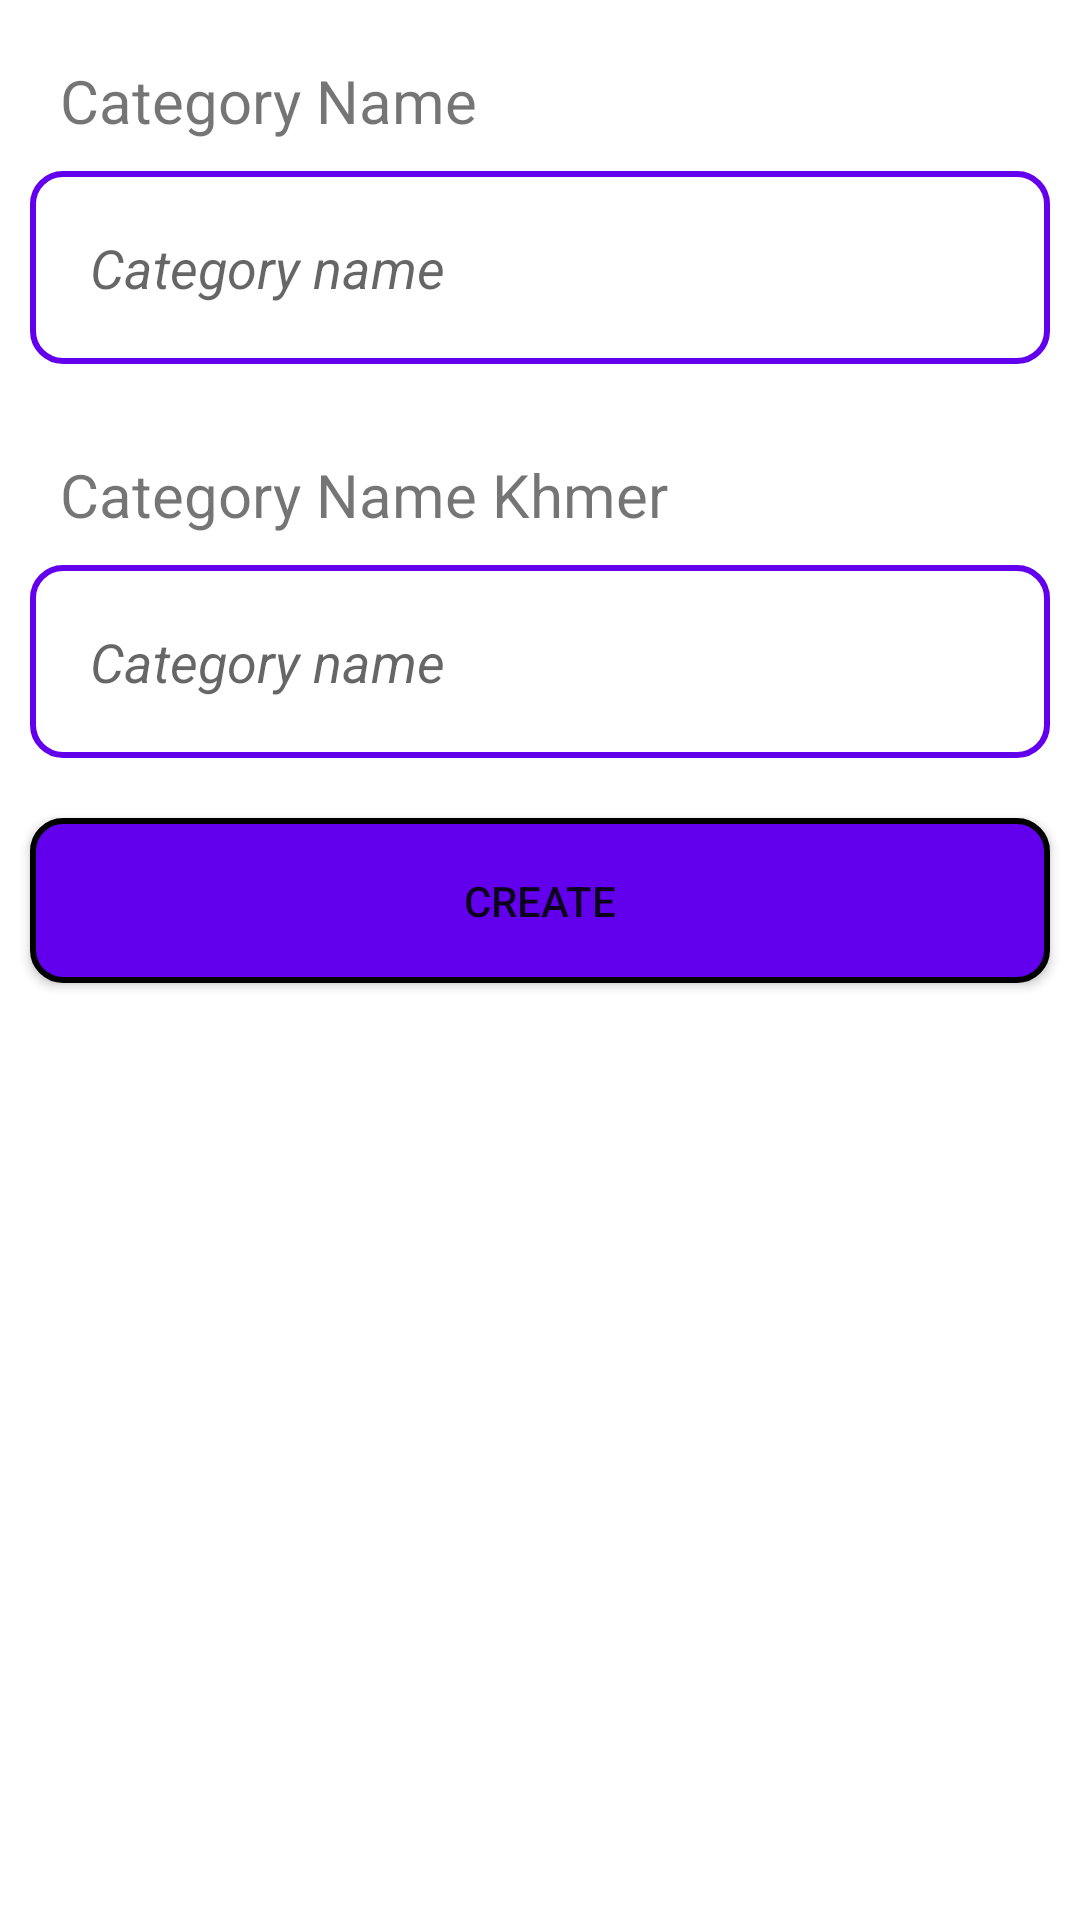

Produce the Android XML layout that renders to this screen, including the resource entries it uses.
<!-- AndroidManifest.xml: application theme Theme.FreePostApp_w9 -->
<!-- res/layout/activity_form_category.xml -->
<?xml version="1.0" encoding="utf-8"?>
<androidx.coordinatorlayout.widget.CoordinatorLayout xmlns:android="http://schemas.android.com/apk/res/android"
    xmlns:app="http://schemas.android.com/apk/res-auto"
    xmlns:tools="http://schemas.android.com/tools"
    android:layout_width="match_parent"
    android:layout_height="match_parent"
    tools:context=".ui.category.FormCategoryActivity"
    android:orientation="vertical">
    <LinearLayout
        android:layout_width="match_parent"
        android:layout_height="match_parent"
        android:orientation="vertical">
    <LinearLayout
        android:layout_margin="10dp"
        android:orientation="vertical"
        android:layout_width="match_parent"
        android:layout_height="wrap_content">
        <TextView
            android:layout_margin="10dp"
            android:text="Category Name"
            android:layout_width="match_parent"
            android:layout_height="wrap_content"
            android:textSize="20dp"/>
        <EditText
            android:background="@drawable/edit_text_backgroud_layout"
            android:padding="20dp"
            android:layout_margin="0dp"
            android:layout_width="match_parent"
            android:layout_height="wrap_content"
            android:hint="Category name"
            android:textStyle="italic"
            android:id="@+id/editCategoryName"/>
    </LinearLayout>
    <LinearLayout
        android:layout_margin="10dp"
        android:orientation="vertical"
        android:layout_width="match_parent"
        android:layout_height="wrap_content">
        <TextView
            android:layout_margin="10dp"
            android:text="Category Name Khmer"
            android:layout_width="match_parent"
            android:layout_height="wrap_content"
            android:textSize="20dp"/>
        <EditText
            android:background="@drawable/edit_text_backgroud_layout"
            android:padding="20dp"
            android:layout_margin="0dp"
            android:layout_width="match_parent"
            android:layout_height="wrap_content"
            android:hint="Category name"
            android:textStyle="italic"
            android:id="@+id/editCategoryNameKh"/>
    </LinearLayout>
    <Button
        android:background="@drawable/button_backgroud"
        android:text="Create"
        android:layout_margin="10dp"
        android:id="@+id/btnCreateFormCategory"
        android:layout_width="match_parent"
        android:layout_height="55dp"/>
    </LinearLayout>
    <ProgressBar
        android:visibility="gone"
        android:id="@+id/progressBarFormCategory"
        android:layout_width="wrap_content"
        android:layout_height="wrap_content"
        android:layout_gravity="center"/>
</androidx.coordinatorlayout.widget.CoordinatorLayout>
<!-- resources referenced by this layout -->
<resources>
  <!-- drawable button_backgroud (drawable) -->
  <?xml version="1.0" encoding="utf-8"?>
  <selector xmlns:android="http://schemas.android.com/apk/res/android">
      <item>
          <shape android:shape="rectangle">
              <solid android:color="@color/purple_500"/>
              <corners android:radius="10dp"/>
              <stroke android:color="@color/black" android:width="2dp"/>
          </shape>
      </item>
  </selector>
  <!-- drawable edit_text_backgroud_layout (drawable) -->
  <?xml version="1.0" encoding="utf-8"?>
  <selector xmlns:android="http://schemas.android.com/apk/res/android">
      <item>
          <shape android:shape="rectangle">
              <corners android:radius="10dp"/>
              <stroke android:color="@color/purple_500" android:width="2dp"/>
          </shape>
      </item>
  </selector>
  <style name="Theme.FreePostApp_w9" parent="Base.Theme.FreePostApp_w9" />
  <color name="black">#FF000000</color>
  <style name="Base.Theme.FreePostApp_w9" parent="Theme.MaterialComponents.DayNight.DarkActionBar">
          
          
          
          <item name="colorPrimary">@color/purple_500</item>
          <item name="colorPrimaryVariant">@color/purple_700</item>
          <item name="colorOnPrimary">@color/white</item>
          
          <item name="colorSecondary">@color/teal_200</item>
          <item name="colorSecondaryVariant">@color/teal_700</item>
          <item name="colorOnSecondary">@color/black</item>
          
          <item name="android:statusBarColor">?attr/colorPrimaryVariant</item>
          
      </style>
  <color name="white">#FFFFFFFF</color>
  <!-- not gathered from this repository: default colours our renderer supplied (Android Studio template values) -->
  <color name="purple_500">#FF6200EE</color>
  <color name="purple_700">#FF3700B3</color>
  <color name="teal_200">#FF03DAC5</color>
  <color name="teal_700">#FF018786</color>
</resources>
